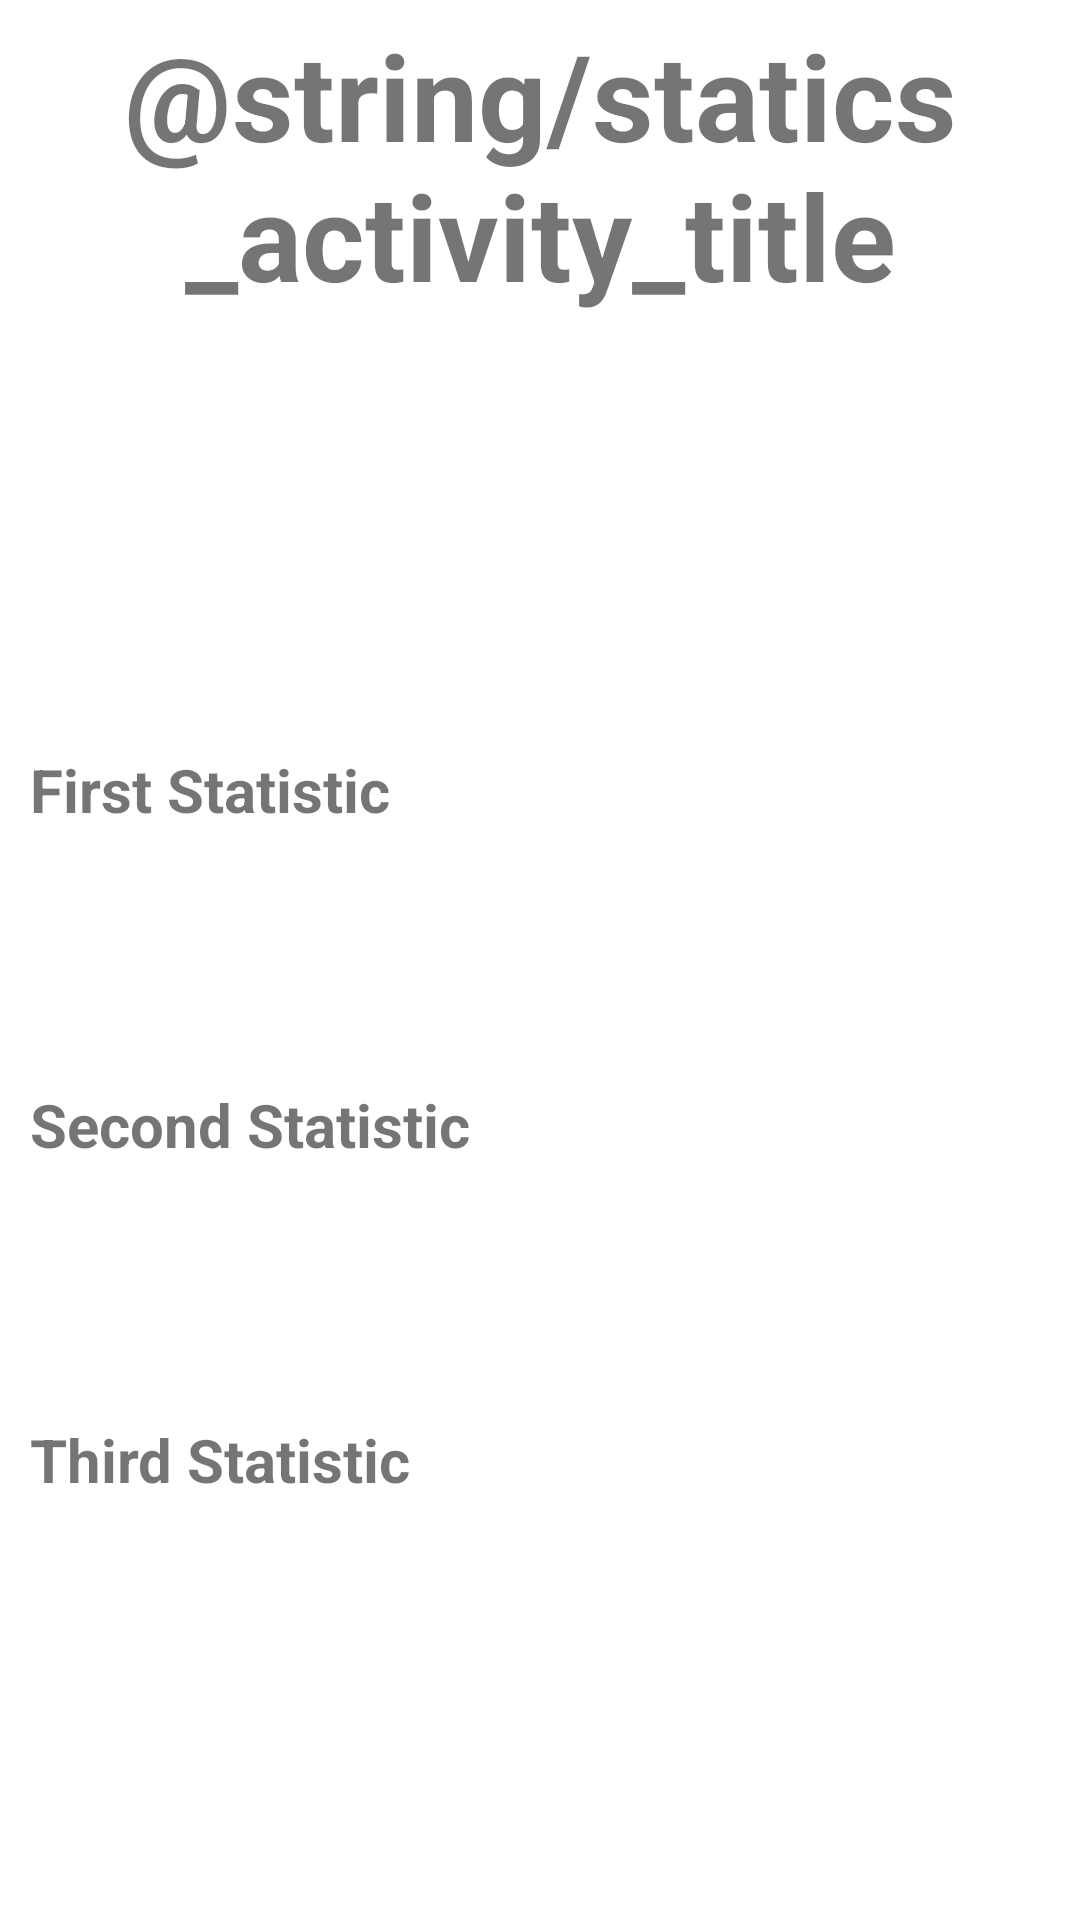

Produce the Android XML layout that renders to this screen, including the resource entries it uses.
<!-- AndroidManifest.xml: application theme Theme.ManagementApp -->
<!-- res/layout/activity_statistic.xml -->
<?xml version="1.0" encoding="utf-8"?>
<LinearLayout
    android:layout_width="match_parent"
    android:layout_height="match_parent"
    android:orientation="vertical"
    xmlns:android="http://schemas.android.com/apk/res/android"
    android:weightSum="6">

    <TextView
        android:layout_width="match_parent"
        android:layout_height="wrap_content"
        android:text="@string/statics_activity_title"
        android:textStyle="bold"
        android:textSize="40sp"
        android:gravity="top|center"
        android:layout_margin="5dp"
        android:layout_weight="2"/>

    <TextView
        android:layout_width="match_parent"
        android:layout_height="wrap_content"
        android:layout_margin="10dp"
        android:text="First Statistic"
        android:textStyle="bold"
        android:textSize="20sp"
        android:layout_weight="1"
        />

    <TextView
        android:layout_width="match_parent"
        android:layout_height="wrap_content"
        android:layout_margin="10dp"
        android:text="Second Statistic"
        android:textStyle="bold"
        android:textSize="20sp"
        android:layout_weight="1"/>

    <TextView
        android:layout_width="match_parent"
        android:layout_height="wrap_content"
        android:layout_margin="10dp"
        android:text="Third Statistic"
        android:textStyle="bold"
        android:textSize="20sp"
        android:layout_weight="1"/>
</LinearLayout>
<!-- resources referenced by this layout -->
<resources>
  <style name="Theme.ManagementApp" parent="Theme.MaterialComponents.DayNight.DarkActionBar">
          
          <item name="colorPrimary">@color/purple_500</item>
          <item name="colorPrimaryVariant">@color/purple_700</item>
          <item name="colorOnPrimary">@color/white</item>
          
          <item name="colorSecondary">@color/teal_200</item>
          <item name="colorSecondaryVariant">@color/teal_700</item>
          <item name="colorOnSecondary">@color/black</item>
          
          <item name="android:statusBarColor" tools:targetApi="l">?attr/colorPrimaryVariant</item>
          
      </style>
  <color name="purple_500">#FF6200EE</color>
  <color name="purple_700">#FF3700B3</color>
  <color name="white">#FFFFFFFF</color>
  <color name="teal_200">#FF03DAC5</color>
  <color name="teal_700">#FF018786</color>
  <color name="black">#FF000000</color>
</resources>
